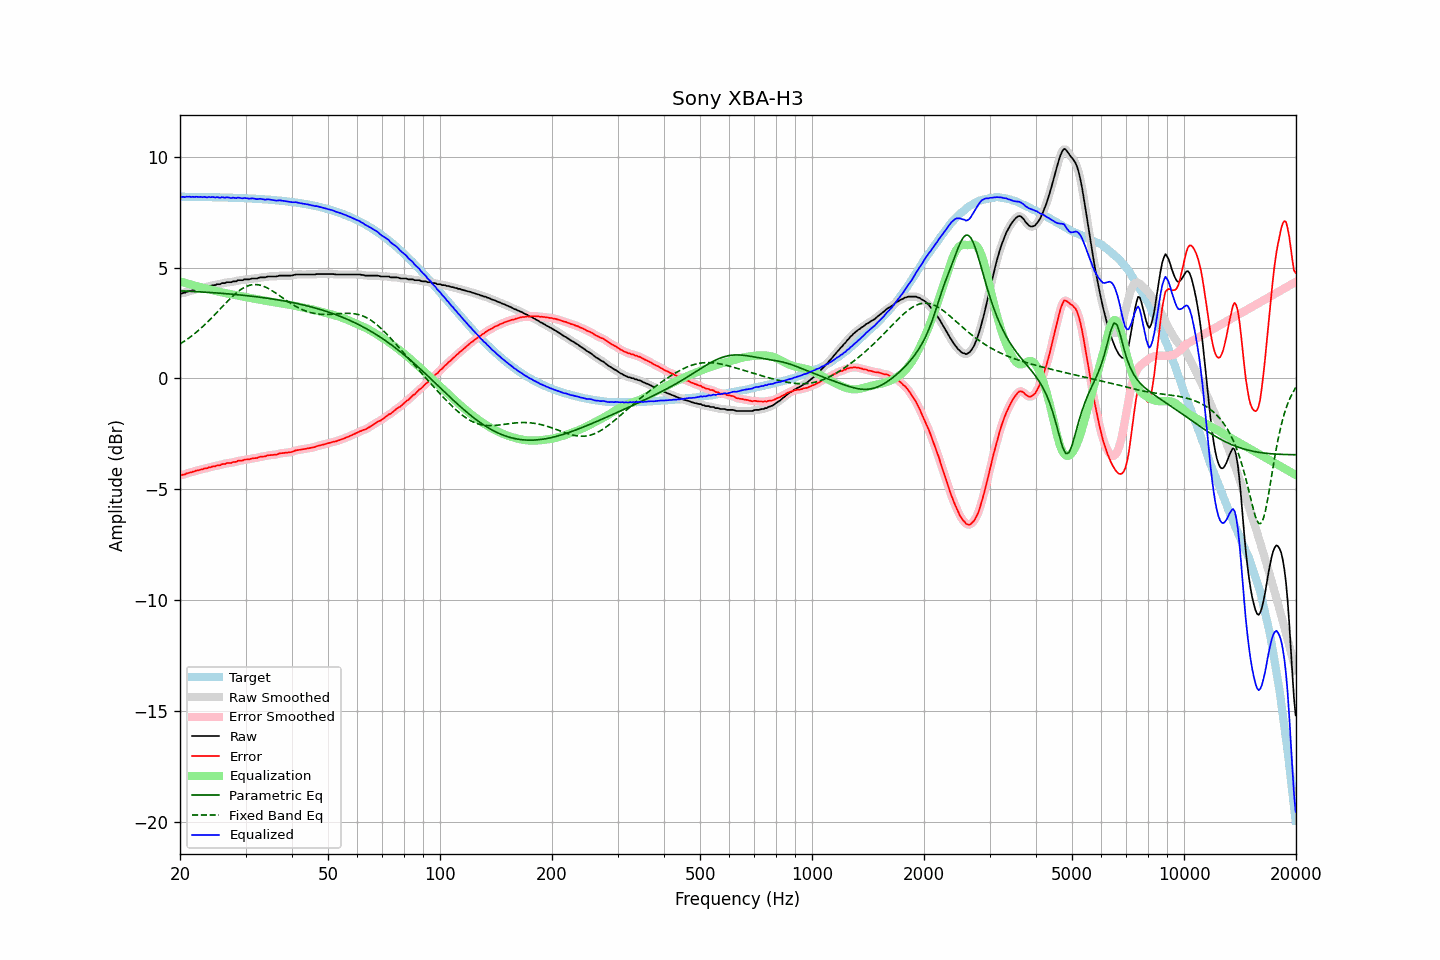

The data file committed next to this chart (first rows):
frequency, raw, error, smoothed, error_smoothed, equalization, parametric_eq, fixed_band_eq, equalized_raw, equalized_smoothed, target
20.00, 3.84, -4.36, 3.83, -4.36, 4.38, 3.95, 1.55, 8.22, 8.21, 8.20
20.20, 3.83, -4.37, 3.84, -4.36, 4.35, 3.95, 1.60, 8.19, 8.20, 8.20
20.40, 3.86, -4.34, 3.86, -4.34, 4.33, 3.95, 1.64, 8.20, 8.19, 8.20
20.61, 3.86, -4.34, 3.87, -4.32, 4.31, 3.94, 1.69, 8.17, 8.19, 8.20
20.81, 3.91, -4.28, 3.90, -4.29, 4.29, 3.94, 1.74, 8.20, 8.19, 8.20
21.02, 3.92, -4.27, 3.92, -4.27, 4.27, 3.94, 1.79, 8.19, 8.19, 8.19
21.23, 3.95, -4.24, 3.95, -4.25, 4.25, 3.93, 1.85, 8.20, 8.20, 8.19
21.44, 3.95, -4.24, 3.96, -4.23, 4.23, 3.93, 1.90, 8.18, 8.19, 8.19
21.66, 3.99, -4.20, 3.98, -4.21, 4.21, 3.92, 1.96, 8.20, 8.19, 8.19
21.87, 3.99, -4.20, 4.00, -4.19, 4.19, 3.92, 2.02, 8.18, 8.19, 8.19
22.09, 4.03, -4.16, 4.02, -4.17, 4.17, 3.92, 2.08, 8.20, 8.19, 8.19
22.31, 4.04, -4.15, 4.04, -4.15, 4.15, 3.91, 2.14, 8.19, 8.19, 8.19
22.54, 4.05, -4.14, 4.06, -4.13, 4.13, 3.91, 2.20, 8.18, 8.19, 8.19
22.76, 4.08, -4.11, 4.07, -4.11, 4.11, 3.90, 2.26, 8.19, 8.19, 8.19
22.99, 4.08, -4.10, 4.09, -4.09, 4.09, 3.90, 2.33, 8.17, 8.19, 8.19
23.22, 4.12, -4.06, 4.11, -4.08, 4.08, 3.89, 2.40, 8.20, 8.18, 8.18
23.45, 4.12, -4.06, 4.12, -4.06, 4.06, 3.89, 2.47, 8.18, 8.18, 8.18
23.69, 4.13, -4.05, 4.14, -4.04, 4.04, 3.89, 2.54, 8.17, 8.18, 8.18
23.92, 4.17, -4.01, 4.16, -4.02, 4.02, 3.88, 2.61, 8.19, 8.18, 8.18
24.16, 4.17, -4.01, 4.18, -4.00, 4.00, 3.88, 2.68, 8.17, 8.18, 8.18
24.40, 4.20, -3.98, 4.19, -3.98, 3.98, 3.87, 2.75, 8.19, 8.18, 8.18
24.65, 4.21, -3.96, 4.21, -3.97, 3.97, 3.87, 2.83, 8.18, 8.18, 8.18
24.89, 4.21, -3.96, 4.23, -3.95, 3.95, 3.86, 2.90, 8.16, 8.18, 8.17
25.14, 4.25, -3.92, 4.23, -3.94, 3.93, 3.86, 2.98, 8.18, 8.17, 8.17
25.39, 4.25, -3.92, 4.25, -3.92, 3.92, 3.85, 3.06, 8.17, 8.17, 8.17
25.65, 4.25, -3.92, 4.27, -3.90, 3.90, 3.84, 3.13, 8.15, 8.17, 8.17
25.91, 4.30, -3.87, 4.28, -3.89, 3.88, 3.84, 3.21, 8.18, 8.16, 8.17
26.16, 4.30, -3.86, 4.30, -3.86, 3.87, 3.83, 3.29, 8.17, 8.17, 8.16
26.43, 4.30, -3.86, 4.32, -3.84, 3.85, 3.83, 3.36, 8.15, 8.17, 8.16
26.69, 4.34, -3.82, 4.33, -3.83, 3.84, 3.82, 3.44, 8.18, 8.17, 8.16
26.96, 4.34, -3.82, 4.33, -3.82, 3.82, 3.82, 3.51, 8.16, 8.16, 8.16
27.23, 4.34, -3.82, 4.35, -3.81, 3.81, 3.81, 3.59, 8.15, 8.16, 8.16
27.50, 4.34, -3.81, 4.35, -3.80, 3.79, 3.80, 3.66, 8.14, 8.15, 8.15
27.77, 4.38, -3.77, 4.36, -3.79, 3.78, 3.80, 3.73, 8.16, 8.14, 8.15
28.05, 4.38, -3.77, 4.38, -3.77, 3.77, 3.79, 3.79, 8.15, 8.15, 8.15
28.33, 4.38, -3.77, 4.40, -3.75, 3.75, 3.78, 3.85, 8.13, 8.15, 8.15
28.62, 4.43, -3.71, 4.41, -3.73, 3.73, 3.78, 3.91, 8.16, 8.15, 8.14
28.90, 4.43, -3.71, 4.42, -3.72, 3.72, 3.77, 3.97, 8.15, 8.14, 8.14
29.19, 4.43, -3.71, 4.44, -3.70, 3.70, 3.76, 4.02, 8.13, 8.14, 8.14
29.48, 4.43, -3.70, 4.44, -3.69, 3.69, 3.75, 4.06, 8.12, 8.13, 8.13
29.78, 4.47, -3.66, 4.46, -3.67, 3.67, 3.75, 4.11, 8.15, 8.13, 8.13
30.08, 4.47, -3.66, 4.47, -3.66, 3.66, 3.74, 4.14, 8.13, 8.13, 8.13
30.38, 4.47, -3.65, 4.47, -3.65, 3.65, 3.73, 4.17, 8.12, 8.12, 8.13
30.68, 4.47, -3.65, 4.48, -3.64, 3.64, 3.72, 4.20, 8.11, 8.12, 8.12
30.99, 4.49, -3.63, 4.49, -3.63, 3.63, 3.71, 4.22, 8.12, 8.12, 8.12
31.30, 4.51, -3.60, 4.50, -3.61, 3.61, 3.71, 4.23, 8.13, 8.12, 8.11
31.61, 4.51, -3.60, 4.51, -3.60, 3.60, 3.70, 4.24, 8.11, 8.11, 8.11
31.93, 4.51, -3.60, 4.51, -3.59, 3.59, 3.69, 4.23, 8.10, 8.10, 8.11
32.24, 4.51, -3.59, 4.52, -3.58, 3.58, 3.68, 4.23, 8.09, 8.10, 8.10
32.57, 4.54, -3.56, 4.54, -3.56, 3.56, 3.67, 4.22, 8.10, 8.10, 8.10
32.89, 4.56, -3.53, 4.55, -3.54, 3.55, 3.66, 4.20, 8.11, 8.10, 8.09
33.22, 4.56, -3.53, 4.56, -3.53, 3.53, 3.65, 4.18, 8.09, 8.09, 8.09
33.55, 4.56, -3.52, 4.56, -3.52, 3.52, 3.64, 4.16, 8.08, 8.08, 8.08
33.89, 4.56, -3.52, 4.57, -3.51, 3.50, 3.63, 4.13, 8.06, 8.07, 8.08
34.23, 4.59, -3.48, 4.58, -3.49, 3.49, 3.62, 4.09, 8.08, 8.07, 8.07
34.57, 4.60, -3.47, 4.60, -3.47, 3.48, 3.61, 4.06, 8.08, 8.07, 8.07
34.92, 4.60, -3.46, 4.60, -3.46, 3.47, 3.60, 4.02, 8.07, 8.07, 8.06
35.27, 4.60, -3.46, 4.60, -3.45, 3.46, 3.59, 3.97, 8.06, 8.06, 8.06
35.62, 4.60, -3.45, 4.60, -3.45, 3.44, 3.58, 3.93, 8.05, 8.04, 8.05
35.97, 4.60, -3.44, 4.60, -3.44, 3.43, 3.57, 3.88, 8.03, 8.03, 8.04
... 635 more rows
